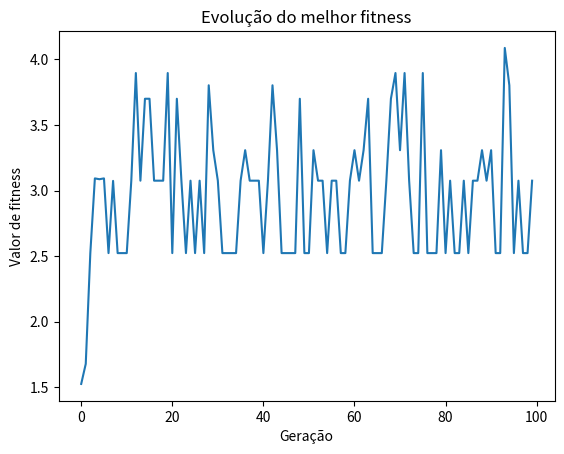

Recreate this plot in Python.
import random
import math
import matplotlib.pyplot as plt

# Parâmetros do algoritmo genético
pop_size = 1000
num_generations = 100
crossover_rate = 0.1
mutation_rate = 0.01
bits = 16  # Precisão da representação binária de y

# Função a ser minimizada
def fitness_function(y):
    return y + abs(math.sin(32*y))

# Codifica um valor real para uma representação binária
def encode(real_value):
    binary_str = bin(int(real_value * (2**bits - 1)))[2:].zfill(bits)
    return binary_str

# Decodifica uma representação binária para um valor real
def decode(binary_str):
    real_value = int(binary_str, 2) / (2**bits - 1) * math.pi
    return real_value

# Inicializa a população aleatoriamente
def initialize_population():
    population = []
    for _ in range(pop_size):
        individual = ''.join(random.choice('01') for _ in range(bits))
        population.append(individual)
    return population

# Seleção por torneio
def tournament_selection(population, tournament_size):
    tournament = random.sample(population, tournament_size)
    best = max(tournament, key=lambda x: fitness_function(decode(x)))
    return best

# Crossover de dois pontos
def crossover(parent1, parent2):
    crossover_point1 = random.randint(0, bits-2)
    crossover_point2 = random.randint(crossover_point1+1, bits-1)
    child = parent1[:crossover_point1] + parent2[crossover_point1:crossover_point2] + parent1[crossover_point2:]
    return child

# Mutação de um bit
def mutate(individual):
    mutation_point = random.randint(0, bits-1)
    new_individual = list(individual)
    new_individual[mutation_point] = '1' if new_individual[mutation_point] == '0' else '0'
    return ''.join(new_individual)

# Algoritmo genético principal
def genetic_algorithm():
    population = initialize_population()
    best_fitness_values = []

    for generation in range(num_generations):
        new_population = []
        for _ in range(pop_size):
            parent1 = tournament_selection(population, 5)
            parent2 = tournament_selection(population, 5)

            if random.random() < crossover_rate:
                child = crossover(parent1, parent2)
            else:
                child = parent1

            if random.random() < mutation_rate:
                child = mutate(child)

            new_population.append(child)

        population = new_population

        # Encontrar o melhor indivíduo da geração
        best_individual = min(population, key=lambda x: fitness_function(decode(x)))
        best_fitness = fitness_function(decode(best_individual))
        best_fitness_values.append(best_fitness)

    return best_individual, best_fitness_values

# Executar o algoritmo e plotar os resultados
best_individual, best_fitness_values = genetic_algorithm()
best_y = decode(best_individual)
print("Melhor valor de y:", best_y)
print("Mínimo da função:", fitness_function(best_y))

plt.plot(best_fitness_values)
plt.xlabel("Geração")
plt.ylabel("Valor de fitness")
plt.title("Evolução do melhor fitness")
plt.show()